Labelled photos from "Components", an image-classification folder in VCU-CS-Capstone/cs-25-338-identifying-and-locating-electronic-components. The possible labels are: 3-8 breaker with attributes, 50 FPUP, auto transformer, arrow, circuit breaker with attributes, circuit switcher, connection point, current transducer, current transducer assembly, capacitor, double dead end, dippole, FRGNP, fuse current limiting single pole, fused combination gang operated, generator with sine wave, generator with text, ground switch, gang operated bypass switch, jumper, line dead end, elbow terminator load breaker, elbow terminator non-load breaker, motor operated circuit switch, potential transformer, regulator, solid blade disconnect, sectionalizer, single pole disconnect, station service, switch fuse combination, three pole gang operated, wave trap, wave trap with no potential, wave trap with potential, transformer.

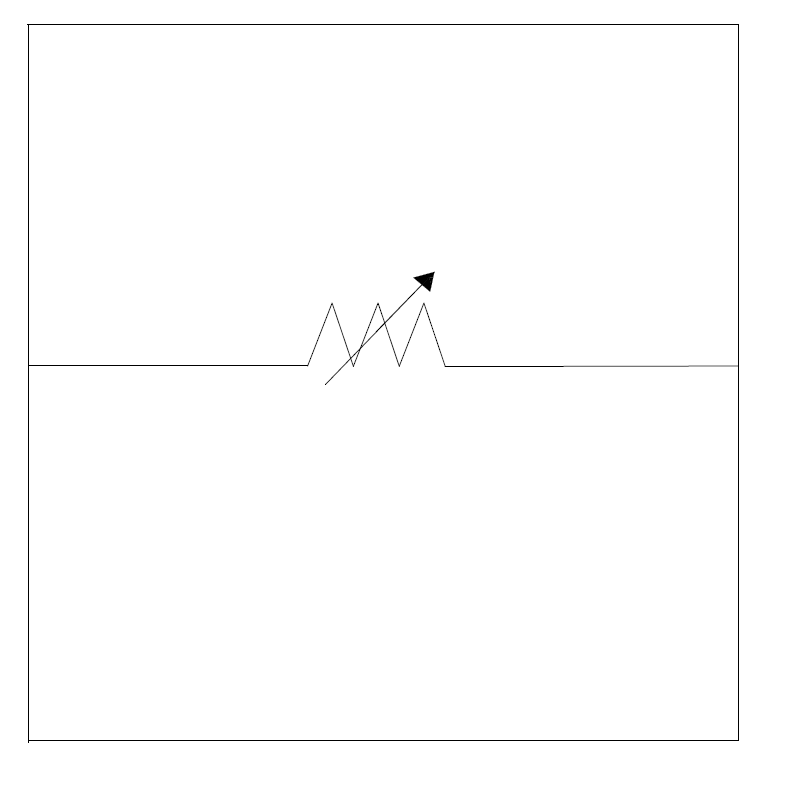
Label: transformer

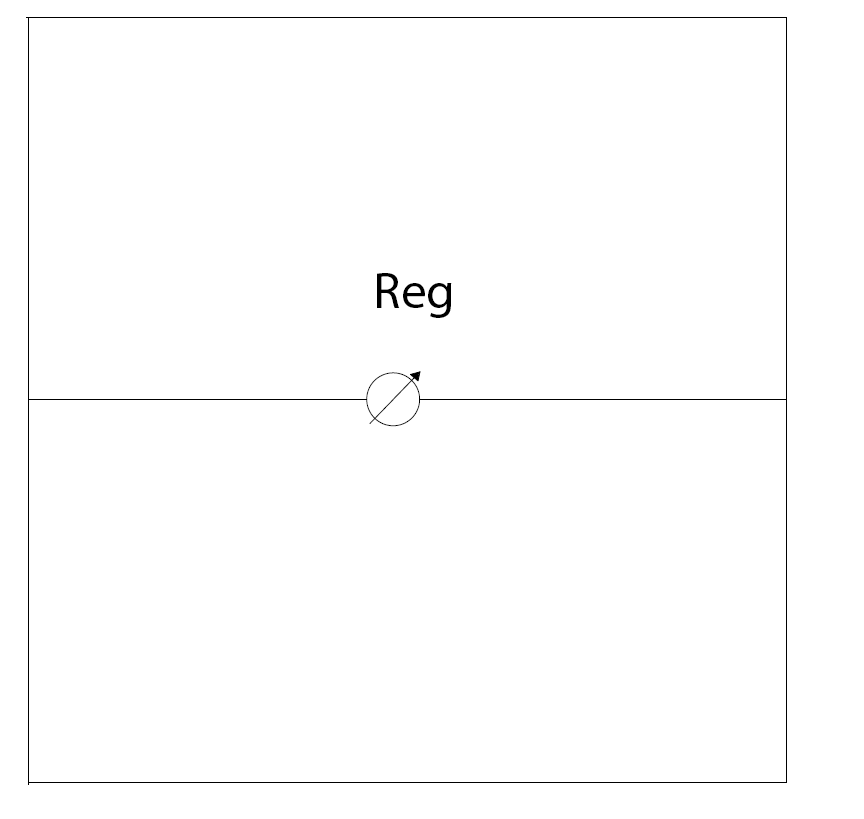
Label: regulator

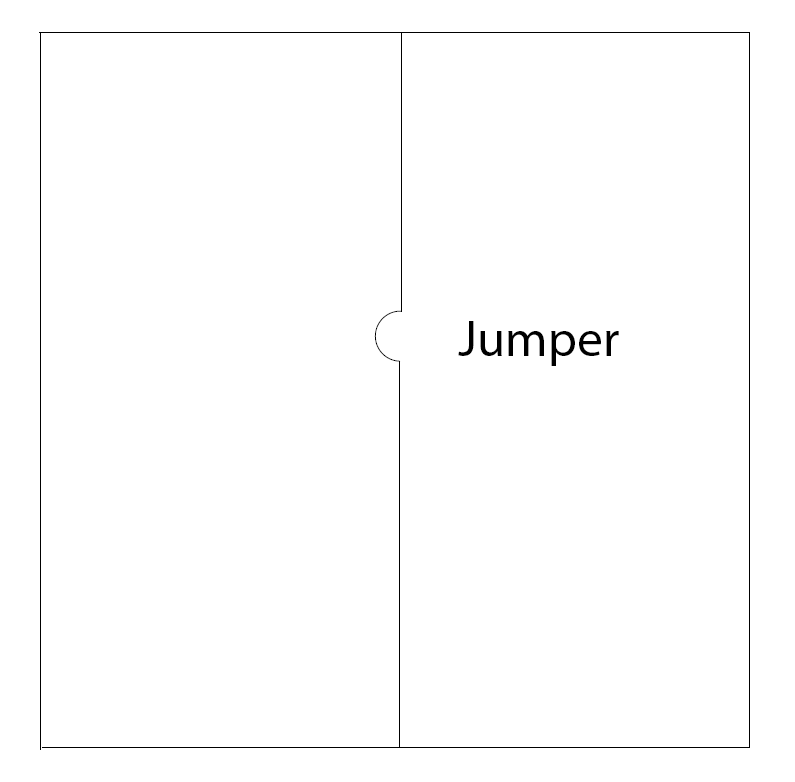
Label: jumper

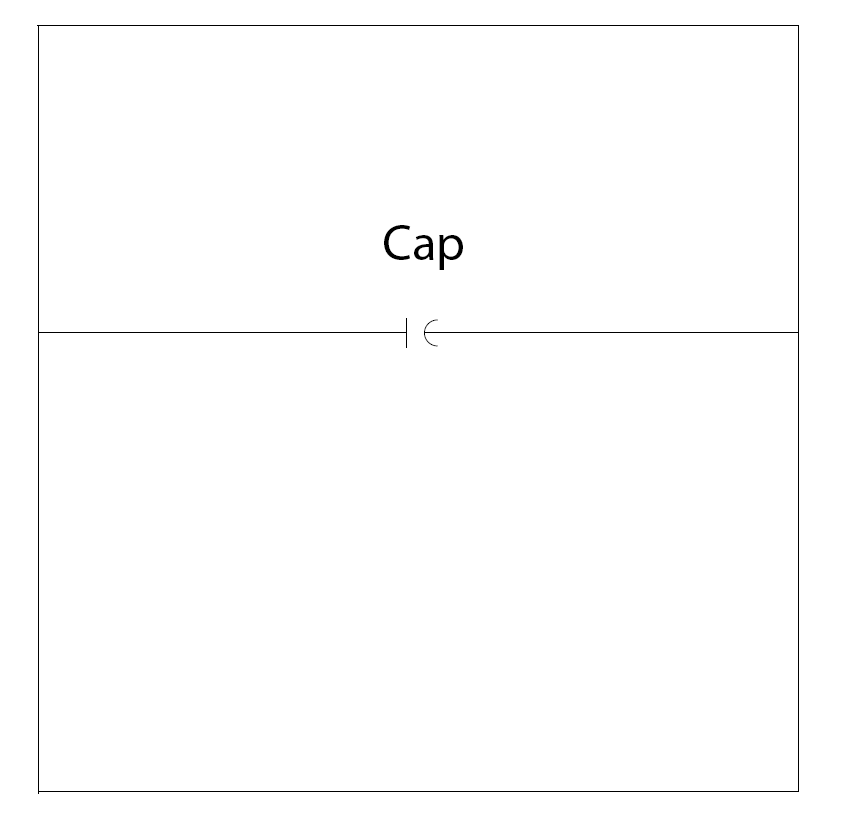
Label: capacitor

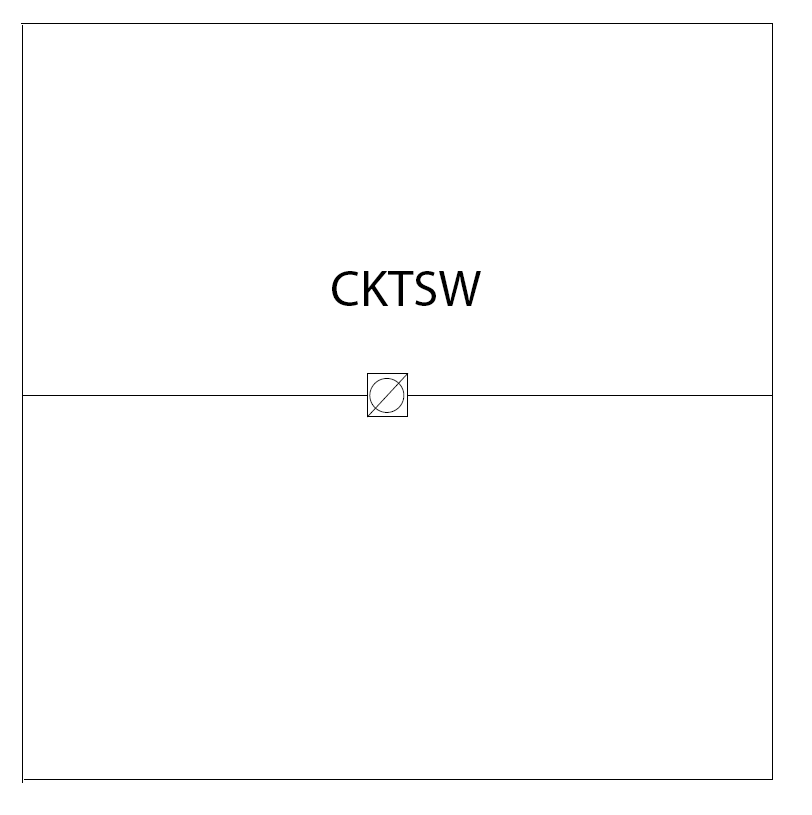
Label: circuit switcher

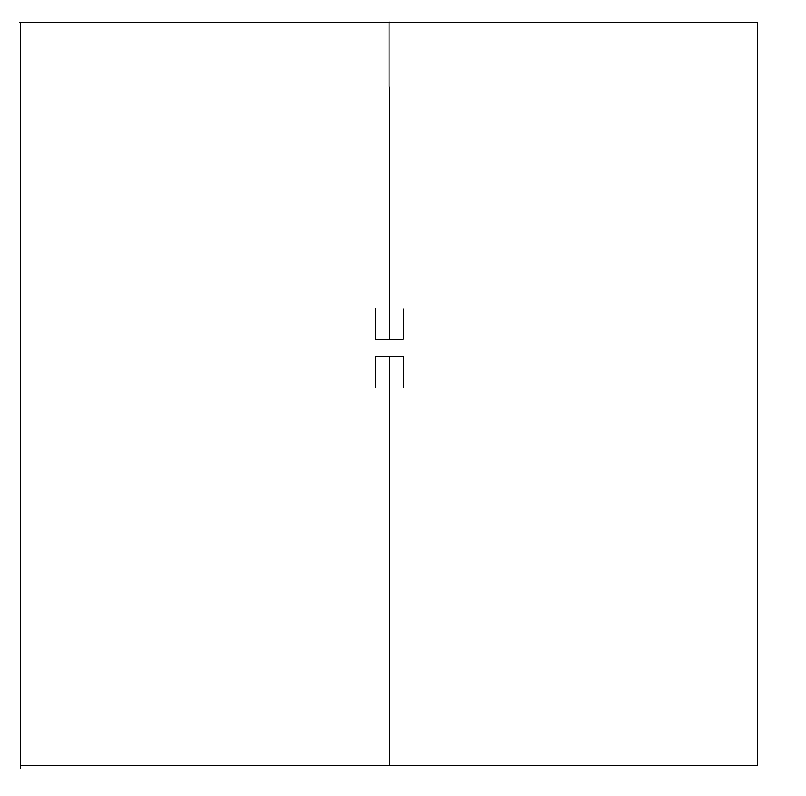
Label: double dead end
